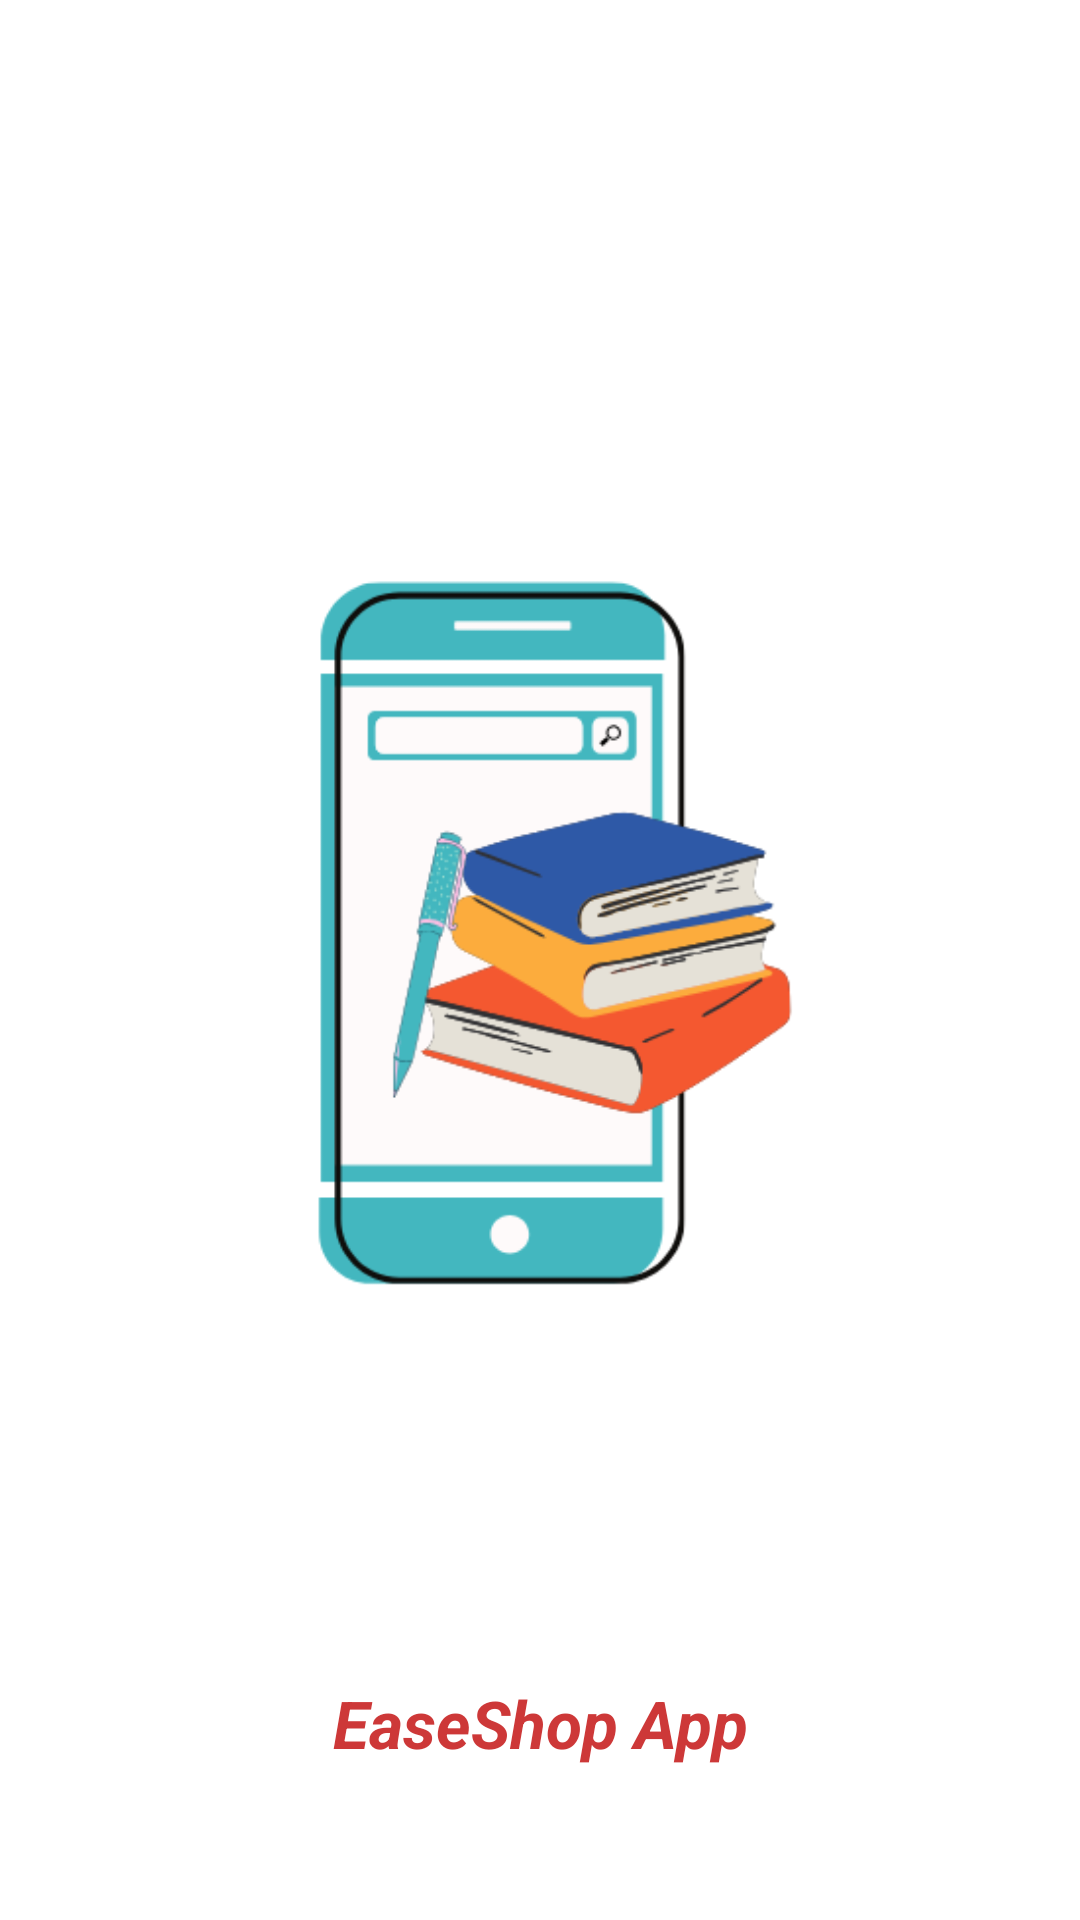

Produce the Android XML layout that renders to this screen, including the resource entries it uses.
<!-- AndroidManifest.xml: application theme Theme.DataEntryBook -->
<!-- res/layout/activity_splesh.xml -->
<?xml version="1.0" encoding="utf-8"?>
<androidx.constraintlayout.widget.ConstraintLayout xmlns:android="http://schemas.android.com/apk/res/android"
    xmlns:app="http://schemas.android.com/apk/res-auto"
    xmlns:tools="http://schemas.android.com/tools"
    android:layout_width="match_parent"
    android:layout_height="match_parent"
    android:background="@color/white"
    tools:context=".Activity.spleshActivity">

    <ImageView
        android:id="@+id/imageView2"
        android:layout_width="327dp"
        android:layout_height="355dp"
        app:layout_constraintBottom_toBottomOf="parent"
        app:layout_constraintEnd_toEndOf="parent"
        app:layout_constraintHorizontal_bias="0.51"
        app:layout_constraintStart_toStartOf="parent"
        app:layout_constraintTop_toTopOf="parent"
        app:layout_constraintVertical_bias="0.42000002"
        app:srcCompat="@drawable/logonewloanch" />

    <TextView
        android:id="@+id/textView6"
        android:layout_width="wrap_content"
        android:layout_height="wrap_content"
        android:layout_marginBottom="51dp"
        android:text="EaseShop App"
        android:textColor="@color/red"
        android:textSize="22sp"
        android:textStyle="bold|italic"
        app:layout_constraintBottom_toBottomOf="parent"
        app:layout_constraintEnd_toEndOf="parent"
        app:layout_constraintStart_toStartOf="parent" />
</androidx.constraintlayout.widget.ConstraintLayout>
<!-- resources referenced by this layout -->
<resources>
  <color name="red">#CD3838</color>
  <color name="white">#FFFFFFFF</color>
  <!-- drawable logonewloanch: png bitmap (drawable, 33743 bytes) -->
  <style name="Theme.DataEntryBook" parent="Base.Theme.DataEntryBook" />
  <style name="Base.Theme.DataEntryBook" parent="Theme.Material3.DayNight.NoActionBar">
          
          <item name="colorPrimary">@color/black</item>
  
      </style>
  <color name="black">#FF000000</color>
</resources>
